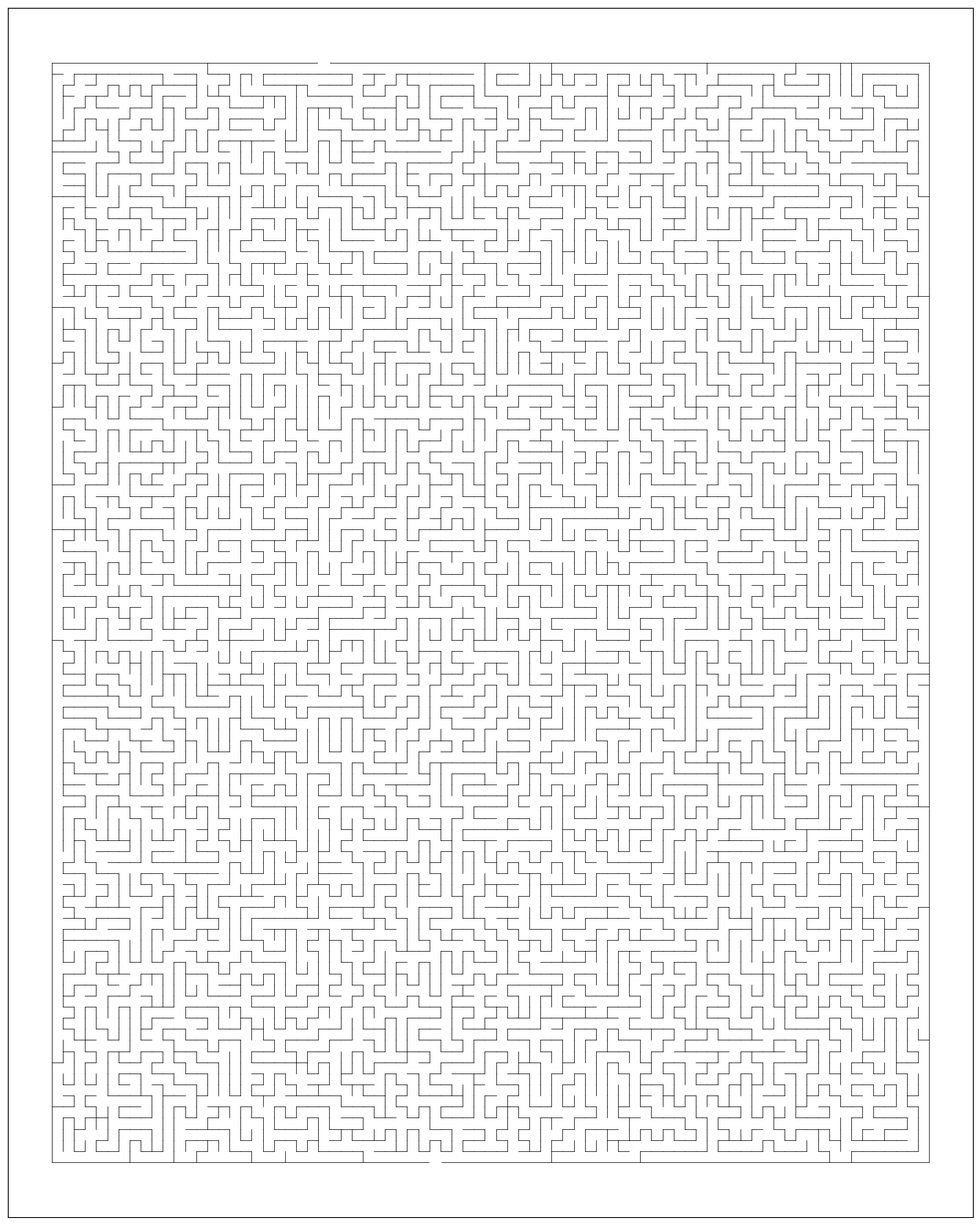

Python code for this plot:
#This program generates and draws a rectangular maze, with an entrance on one side and one on the opposite side. The walls have two connected components, and there is one (and only one) way from one entrance to the other. To run the program, change "rows" and "columns" as desired inside main(), and interpret using python3. Due to how matplotlib coordinates work, rows and columns may mean the opposite of what you think.

import matplotlib.pyplot as plt
import random
from datetime import date
from datetime import time
from datetime import datetime

#generate a list of all the nodes which are not on a side wall
def GenInnerNodes(rows, columns):
	list=[]
	for i in range(1,rows-1):
		for j in range(1,columns-1):
			list.append([i,j])
	return list

#generate a list of nodes that are on the sides of the rectangle
def GenSideNodes(rows, columns):
	list = []
	for i in range(rows):
		list.append([i,0])
		list.append([i,columns-1])
	for j in range(columns):
		list.append([0,j])
		list.append([rows-1,j])
	return list

#plot the sides of the rectangle minus two random segments, and create the figure object
def DrawSideWalls(rows, columns):
	plt.figure(figsize=(20,20))
	x=[0,0]
	y=[0,columns-1]
	plt.plot(x,y, c='black', linewidth=.5)
	x=[rows-1,rows-1]
	y=[0,columns-1]
	plt.plot(x,y, c='black', linewidth=.5)
	x=[0,rows-1]
	y=[columns-1,columns-1]
	plt.plot(x,y, c='black', linewidth=.5)
	x=[0,rows-1]
	y=[0,0]
	plt.plot(x,y, c='black', linewidth=.5)
	#remove two random walls on top and bottom
	i = random.randrange(rows-1)
	x=[i,i+1]
	y=[0,0]
	plt.plot(x,y, c='white', linewidth=1)
	i = random.randrange(rows-1)
	x=[i,i+1]
	y=[columns-1,columns-1]
	plt.plot(x,y, c='white', linewidth=1)
	plt.axis('scaled')
	plt.gca().axes.get_xaxis().set_visible(False)
	plt.gca().axes.get_yaxis().set_visible(False)

#given a node, find a random "empty" node which is adjacent. Empty will mean that no wall ends there.
def FindEmptyNeighbour(node,EmptyList):
	directions = ['N','S','E','W']
	while len(directions)!=0:
		d = random.choice(directions)
		if d=='N':
			newNode = [node[0],node[1]+1]
		elif d=='S':
			newNode = [node[0],node[1]-1]
		elif d=='E':
			newNode = [node[0]+1,node[1]]
		elif d=='W':
			newNode = [node[0]-1,node[1]]
		if newNode in EmptyList:
			return newNode
		else:
			directions.remove(d)
	return False	

#main loop. We keep a list of all the nodes which are still empty, and keep adding walls connecting a random non-empty node to a random empty neighbour.
def Fill(nodes,emptyNodes):
	while len(emptyNodes)!=0:
		node = random.choice(nodes)
		while True:
			nei = FindEmptyNeighbour(node,emptyNodes)
			if nei!=False:
				x=[node[0],nei[0]]
				y=[node[1],nei[1]]
				plt.plot(x,y, c='black', linewidth=.5)
				emptyNodes.remove(nei)
				node = nei
				nodes.append(nei)
			else:break

def main():
	columns = 100
	rows = 80
	SideNodeList = GenSideNodes(rows, columns)
	EmptyNodeList = GenInnerNodes(rows,columns)
	DrawSideWalls(rows, columns)
	Fill(SideNodeList, EmptyNodeList)
	plt.savefig(str(columns)+"x"+str(rows)+"_"+datetime.now().strftime("%H%M%S"), bbox_inches='tight')
	plt.show()

main()
